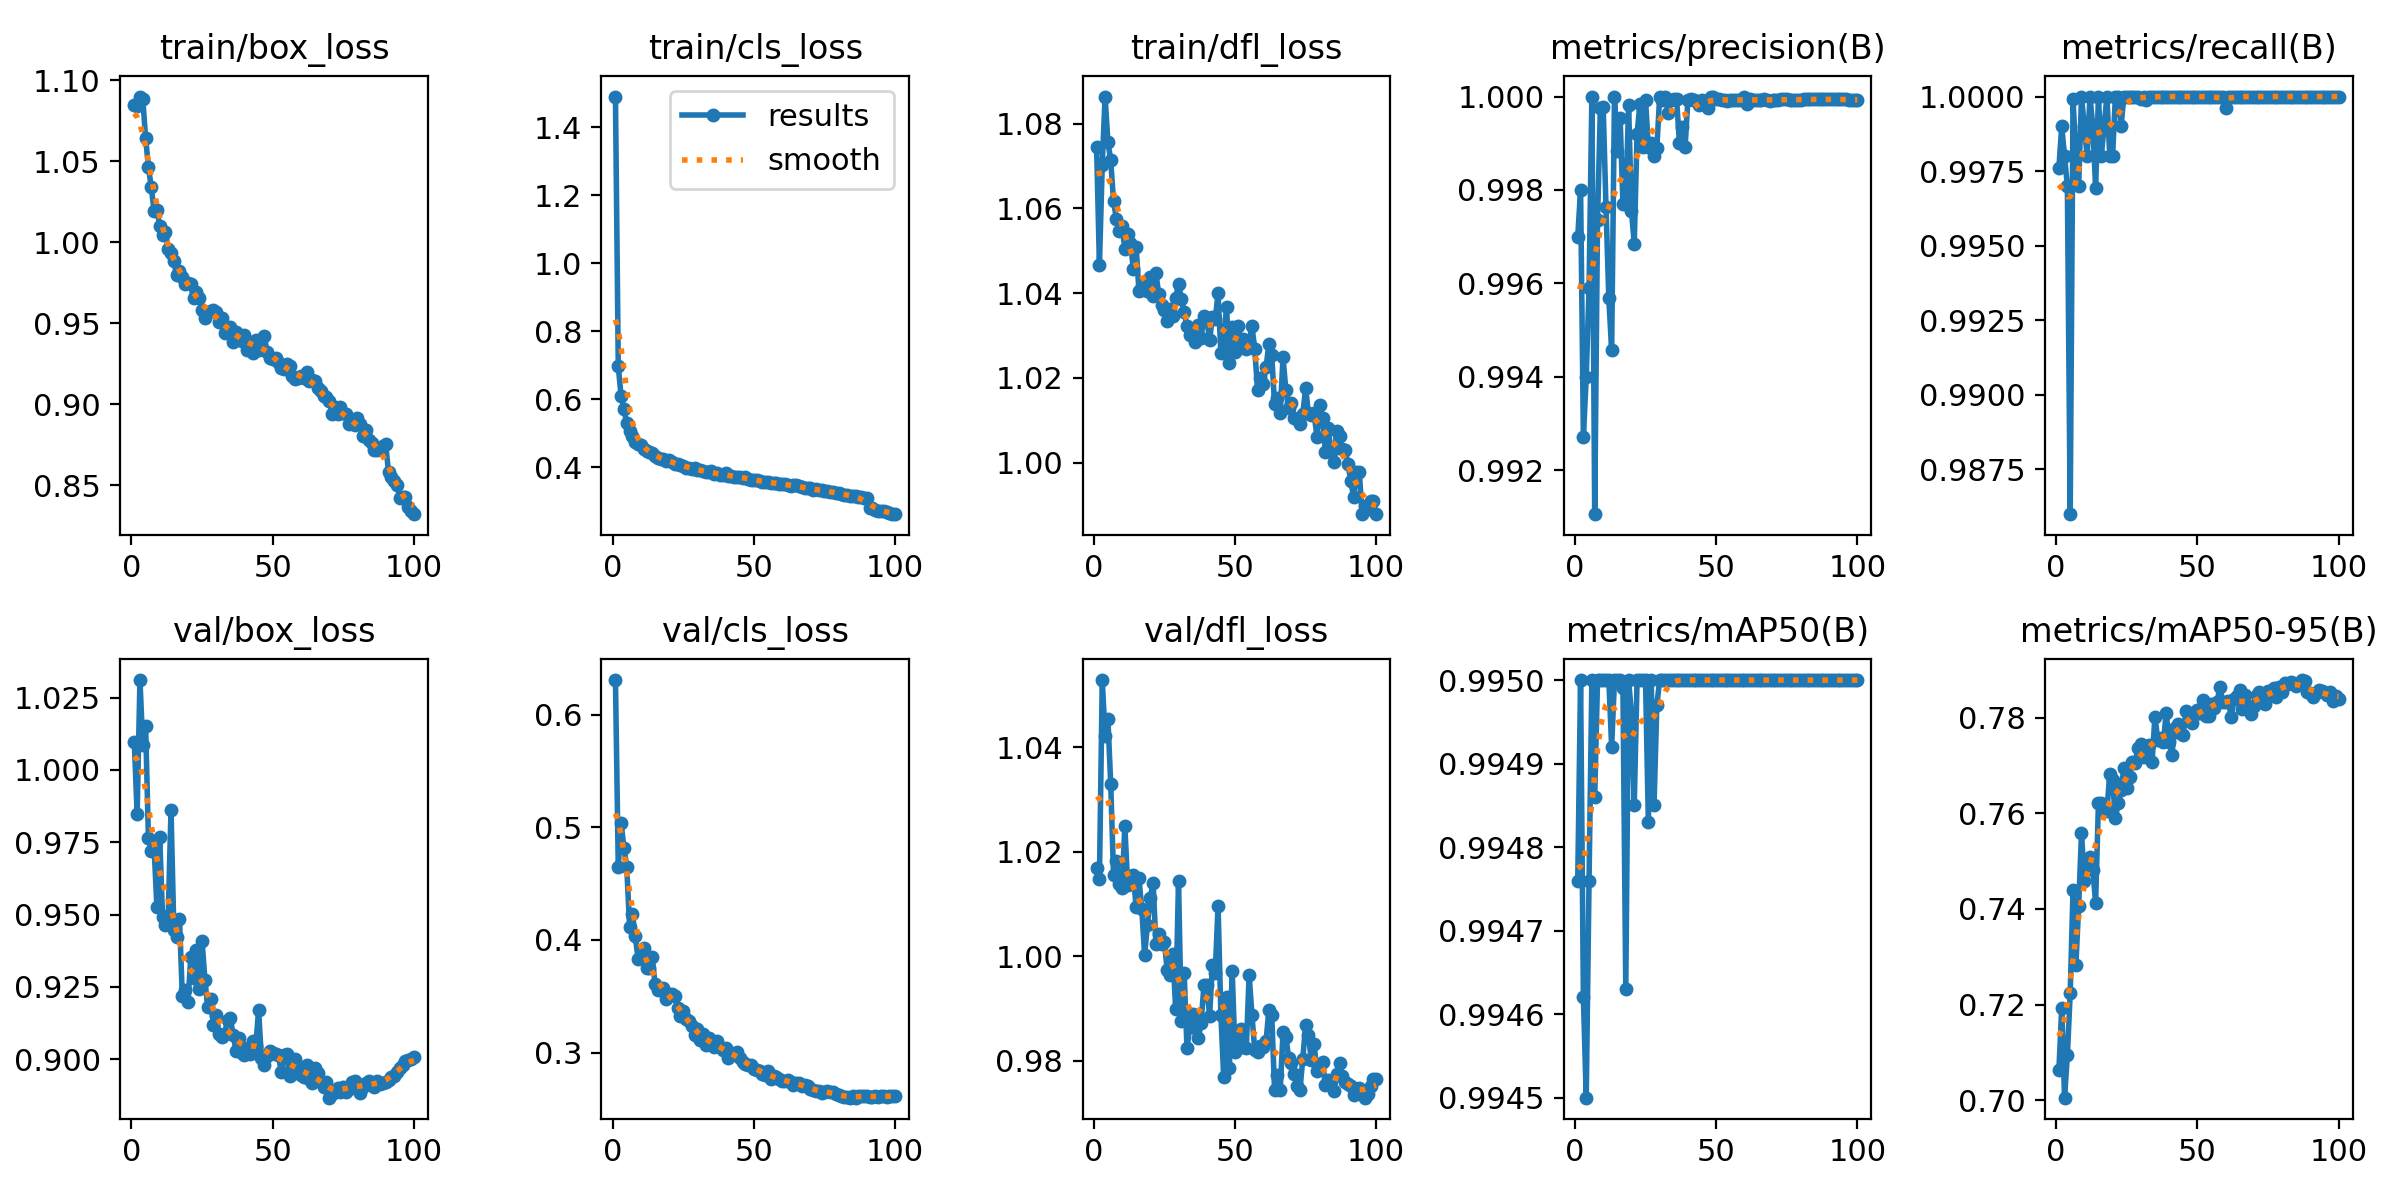

Data behind this chart, as committed beside it:
epoch, time, train/box_loss, train/cls_loss, train/dfl_loss, metrics/precision(B), metrics/recall(B), metrics/mAP50(B), metrics/mAP50-95(B), val/box_loss, val/cls_loss, val/dfl_loss, lr/pg0, lr/pg1, lr/pg2
1, 63.21, 1.085, 1.491, 1.075, 0.997, 0.9976, 0.9948, 0.7064, 1.01, 0.6308, 1.017, 0.00332, 0.00332, 0.00332
2, 124.6, 1.084, 0.6971, 1.047, 0.998, 0.999, 0.995, 0.7193, 0.9848, 0.4649, 1.015, 0.006587, 0.006587, 0.006587
3, 185, 1.09, 0.6092, 1.07, 0.9927, 0.998, 0.9946, 0.7005, 1.031, 0.5041, 1.053, 0.009789, 0.009789, 0.009789
4, 245.6, 1.089, 0.5721, 1.086, 0.994, 0.997, 0.9945, 0.7094, 1.009, 0.4819, 1.042, 0.009703, 0.009703, 0.009703
5, 306.6, 1.064, 0.5293, 1.076, 0.9959, 0.986, 0.9948, 0.7223, 1.015, 0.4651, 1.045, 0.009604, 0.009604, 0.009604
6, 367.8, 1.046, 0.5062, 1.071, 1, 0.9999, 0.995, 0.744, 0.9763, 0.4118, 1.033, 0.009505, 0.009505, 0.009505
7, 429.3, 1.034, 0.4923, 1.062, 0.9911, 0.998, 0.9949, 0.7282, 0.9719, 0.4227, 1.015, 0.009406, 0.009406, 0.009406
8, 492, 1.019, 0.4758, 1.058, 0.9973, 0.997, 0.995, 0.7406, 0.9734, 0.4034, 1.018, 0.009307, 0.009307, 0.009307
9, 560.3, 1.02, 0.4679, 1.055, 0.9998, 1, 0.995, 0.756, 0.9525, 0.3835, 1.014, 0.009208, 0.009208, 0.009208
10, 625.7, 1.01, 0.4647, 1.056, 0.9998, 0.999, 0.995, 0.7458, 0.9768, 0.3851, 1.013, 0.009109, 0.009109, 0.009109
11, 690.2, 1.004, 0.4555, 1.05, 0.9976, 0.998, 0.995, 0.7484, 0.949, 0.3927, 1.025, 0.00901, 0.00901, 0.00901
12, 755.5, 1.006, 0.4479, 1.054, 0.9957, 1, 0.995, 0.7508, 0.9463, 0.3749, 1.014, 0.008911, 0.008911, 0.008911
13, 820.2, 0.9956, 0.4456, 1.052, 0.9946, 0.999, 0.9949, 0.7482, 0.9496, 0.3746, 1.014, 0.008812, 0.008812, 0.008812
14, 885, 0.9935, 0.4417, 1.046, 1, 0.9969, 0.995, 0.7413, 0.9862, 0.3851, 1.015, 0.008713, 0.008713, 0.008713
15, 950, 0.9884, 0.4328, 1.051, 0.9988, 1, 0.995, 0.7623, 0.9448, 0.3611, 1.009, 0.008614, 0.008614, 0.008614
16, 1015, 0.9796, 0.4274, 1.04, 0.9996, 0.998, 0.995, 0.7621, 0.9422, 0.3557, 1.015, 0.008515, 0.008515, 0.008515
17, 1080, 0.9821, 0.4234, 1.042, 0.9977, 0.999, 0.995, 0.7606, 0.9485, 0.3564, 1.009, 0.008416, 0.008416, 0.008416
18, 1145, 0.9782, 0.4247, 1.041, 0.9977, 1, 0.9946, 0.7605, 0.9218, 0.3572, 1, 0.008317, 0.008317, 0.008317
19, 1210, 0.9743, 0.4195, 1.04, 0.9998, 0.998, 0.995, 0.7683, 0.924, 0.3471, 1.006, 0.008218, 0.008218, 0.008218
20, 1286, 0.975, 0.4205, 1.044, 0.9976, 0.998, 0.995, 0.7669, 0.9197, 0.352, 1.011, 0.008119, 0.008119, 0.008119
21, 1362, 0.9738, 0.4149, 1.039, 0.9969, 1, 0.9949, 0.759, 0.9353, 0.3523, 1.014, 0.00802, 0.00802, 0.00802
22, 1435, 0.9652, 0.4113, 1.045, 0.9992, 1, 0.995, 0.7622, 0.9282, 0.3498, 1.002, 0.007921, 0.007921, 0.007921
23, 1501, 0.9691, 0.4111, 1.04, 0.9998, 0.999, 0.995, 0.7648, 0.9377, 0.3398, 1.004, 0.007822, 0.007822, 0.007822
24, 1577, 0.9656, 0.4084, 1.037, 0.9989, 1, 0.995, 0.7694, 0.9243, 0.332, 1.002, 0.007723, 0.007723, 0.007723
25, 1652, 0.958, 0.4034, 1.036, 0.9999, 1, 0.995, 0.7654, 0.9407, 0.3373, 1.003, 0.007624, 0.007624, 0.007624
26, 1725, 0.9533, 0.3995, 1.033, 0.9989, 1, 0.9948, 0.7675, 0.9275, 0.3294, 0.9973, 0.007525, 0.007525, 0.007525
27, 1798, 0.957, 0.3994, 1.036, 0.999, 1, 0.995, 0.7708, 0.9181, 0.328, 0.9964, 0.007426, 0.007426, 0.007426
28, 1870, 0.9577, 0.3956, 1.034, 0.9987, 1, 0.9949, 0.7706, 0.9207, 0.3237, 1, 0.007327, 0.007327, 0.007327
29, 1944, 0.9579, 0.3971, 1.039, 0.9989, 1, 0.995, 0.7738, 0.9119, 0.3153, 0.9898, 0.007228, 0.007228, 0.007228
30, 2016, 0.9568, 0.3931, 1.042, 1, 0.9999, 0.995, 0.7744, 0.9154, 0.3207, 1.014, 0.007129, 0.007129, 0.007129
31, 2085, 0.9507, 0.3926, 1.039, 0.9999, 1, 0.995, 0.7719, 0.9087, 0.311, 0.9876, 0.00703, 0.00703, 0.00703
32, 2150, 0.9533, 0.3898, 1.035, 1, 0.9999, 0.995, 0.7721, 0.9076, 0.316, 0.9969, 0.006931, 0.006931, 0.006931
33, 2216, 0.9442, 0.3857, 1.032, 0.9996, 1, 0.995, 0.7744, 0.9089, 0.3069, 0.9825, 0.006832, 0.006832, 0.006832
34, 2281, 0.9461, 0.3862, 1.03, 0.9999, 1, 0.995, 0.7709, 0.9137, 0.3125, 0.9866, 0.006733, 0.006733, 0.006733
35, 2347, 0.9475, 0.3885, 1.031, 0.9999, 1, 0.995, 0.7803, 0.9144, 0.3074, 0.989, 0.006634, 0.006634, 0.006634
36, 2412, 0.9384, 0.3811, 1.029, 0.9999, 1, 0.995, 0.7754, 0.9082, 0.3053, 0.9862, 0.006535, 0.006535, 0.006535
37, 2478, 0.9442, 0.3824, 1.032, 0.999, 1, 0.995, 0.7757, 0.903, 0.31, 0.9843, 0.006436, 0.006436, 0.006436
38, 2543, 0.9425, 0.3786, 1.029, 0.9993, 1, 0.995, 0.775, 0.9073, 0.305, 0.9873, 0.006337, 0.006337, 0.006337
39, 2608, 0.9388, 0.3774, 1.035, 0.9989, 1, 0.995, 0.7811, 0.9021, 0.3023, 0.9944, 0.006238, 0.006238, 0.006238
40, 2673, 0.9426, 0.3822, 1.034, 0.9999, 1, 0.995, 0.7749, 0.9015, 0.3037, 0.9944, 0.006139, 0.006139, 0.006139
41, 2738, 0.9333, 0.3745, 1.029, 0.9999, 1, 0.995, 0.7723, 0.9037, 0.2951, 0.9886, 0.00604, 0.00604, 0.00604
42, 2803, 0.9385, 0.3753, 1.034, 0.9999, 1, 0.995, 0.7778, 0.9018, 0.2997, 0.9984, 0.005941, 0.005941, 0.005941
43, 2868, 0.9315, 0.3722, 1.034, 0.9999, 1, 0.995, 0.7786, 0.9062, 0.2989, 0.9969, 0.005842, 0.005842, 0.005842
44, 2933, 0.9398, 0.3719, 1.04, 0.9998, 1, 0.995, 0.7768, 0.9044, 0.3001, 1.01, 0.005743, 0.005743, 0.005743
45, 2998, 0.9335, 0.3706, 1.026, 0.9999, 1, 0.995, 0.7764, 0.9171, 0.2953, 0.9888, 0.005644, 0.005644, 0.005644
46, 3063, 0.9354, 0.37, 1.029, 0.9998, 1, 0.995, 0.7815, 0.9004, 0.2919, 0.9769, 0.005545, 0.005545, 0.005545
47, 3128, 0.9421, 0.3707, 1.037, 0.9998, 1, 0.995, 0.7809, 0.898, 0.2901, 0.9921, 0.005446, 0.005446, 0.005446
48, 3194, 0.9324, 0.367, 1.024, 1, 1, 0.995, 0.7789, 0.9012, 0.2889, 0.9785, 0.005347, 0.005347, 0.005347
49, 3259, 0.9284, 0.3641, 1.032, 1, 1, 0.995, 0.7806, 0.9027, 0.2893, 0.9973, 0.005248, 0.005248, 0.005248
50, 3324, 0.9281, 0.3628, 1.026, 0.9999, 1, 0.995, 0.7816, 0.9021, 0.2857, 0.9816, 0.005149, 0.005149, 0.005149
51, 3388, 0.9284, 0.3641, 1.032, 1, 1, 0.995, 0.781, 0.9019, 0.2845, 0.9837, 0.00505, 0.00505, 0.00505
52, 3453, 0.926, 0.3599, 1.029, 0.9999, 1, 0.995, 0.7836, 0.9014, 0.2834, 0.9861, 0.004951, 0.004951, 0.004951
53, 3519, 0.9225, 0.3562, 1.029, 0.9999, 1, 0.995, 0.7803, 0.8957, 0.2811, 0.9826, 0.004852, 0.004852, 0.004852
54, 3584, 0.9216, 0.357, 1.027, 0.9999, 1, 0.995, 0.7803, 0.9013, 0.2803, 0.9825, 0.004753, 0.004753, 0.004753
55, 3649, 0.925, 0.3582, 1.029, 0.9999, 1, 0.995, 0.7829, 0.9018, 0.2835, 0.9964, 0.004654, 0.004654, 0.004654
56, 3714, 0.9236, 0.3551, 1.032, 0.9999, 1, 0.995, 0.7821, 0.8941, 0.2765, 0.9887, 0.004555, 0.004555, 0.004555
57, 3779, 0.9173, 0.3538, 1.027, 0.9999, 1, 0.995, 0.7833, 0.8976, 0.2787, 0.982, 0.004456, 0.004456, 0.004456
58, 3844, 0.9155, 0.3536, 1.017, 0.9999, 1, 0.995, 0.7865, 0.8999, 0.2781, 0.9816, 0.004357, 0.004357, 0.004357
59, 3910, 0.916, 0.3507, 1.02, 0.9999, 1, 0.995, 0.7833, 0.897, 0.2761, 0.9827, 0.004258, 0.004258, 0.004258
60, 3975, 0.9174, 0.3499, 1.019, 1, 0.9996, 0.995, 0.7833, 0.8946, 0.2751, 0.9827, 0.004159, 0.004159, 0.004159
... 40 more rows
